Run: headless pygame with SDL's dummy video driver; simulated clock (each Clock.tick advances the game by its frame time, no real sleeping); random seed 0; keys injected as events and as key.get_pressed() state; no mouse input; restart key RETURN tapped at the start of phases 3 and 4.
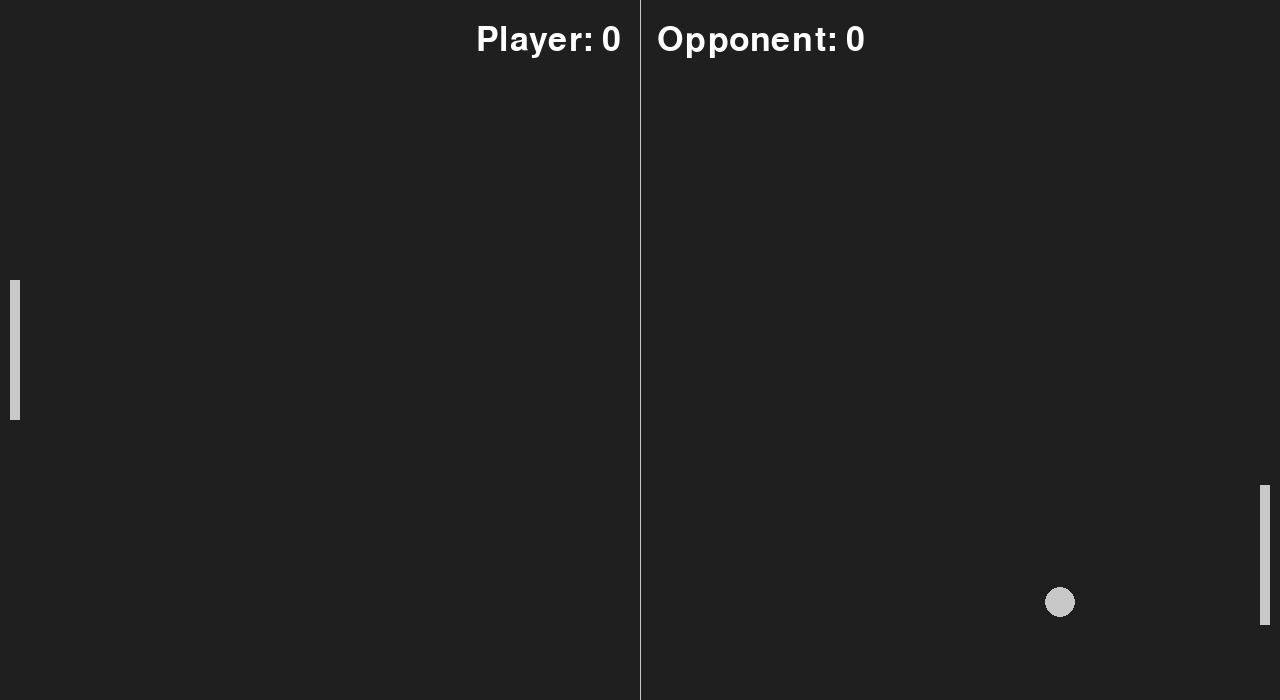
Frame 1 of 4 · flips 1–60 · no input
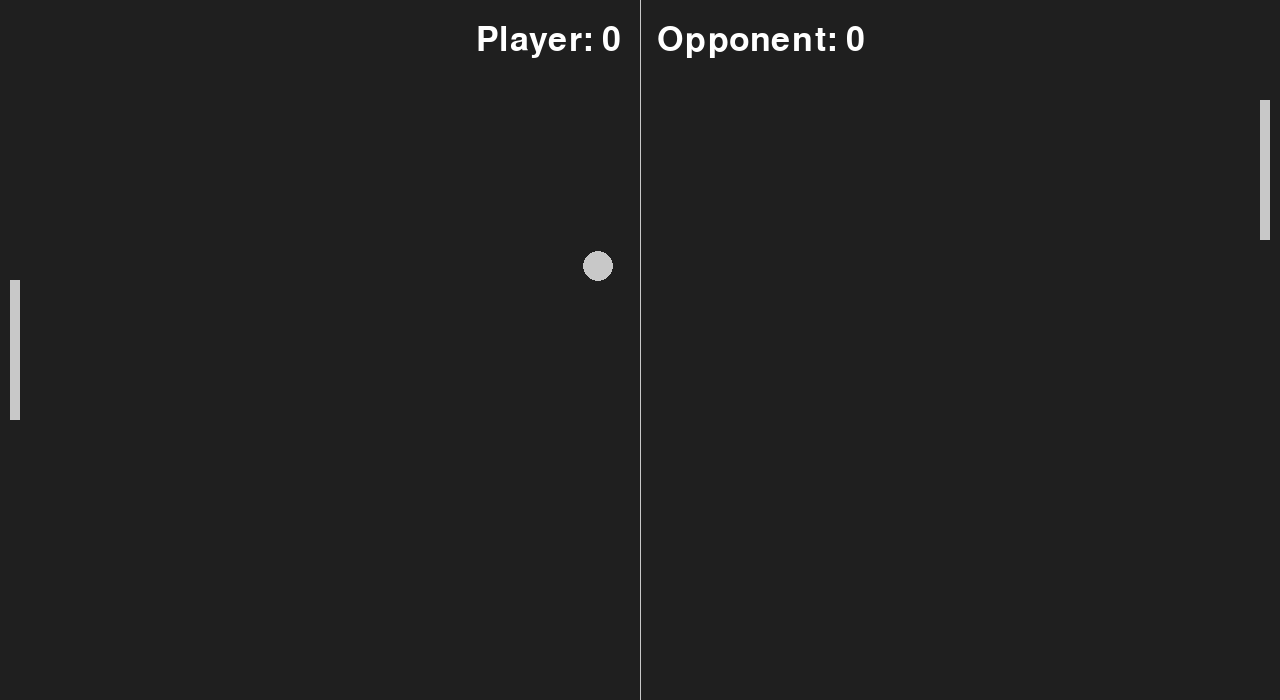
Frame 2 of 4 · flips 61–180 · tapped SPACE, RETURN · held RIGHT (→), D
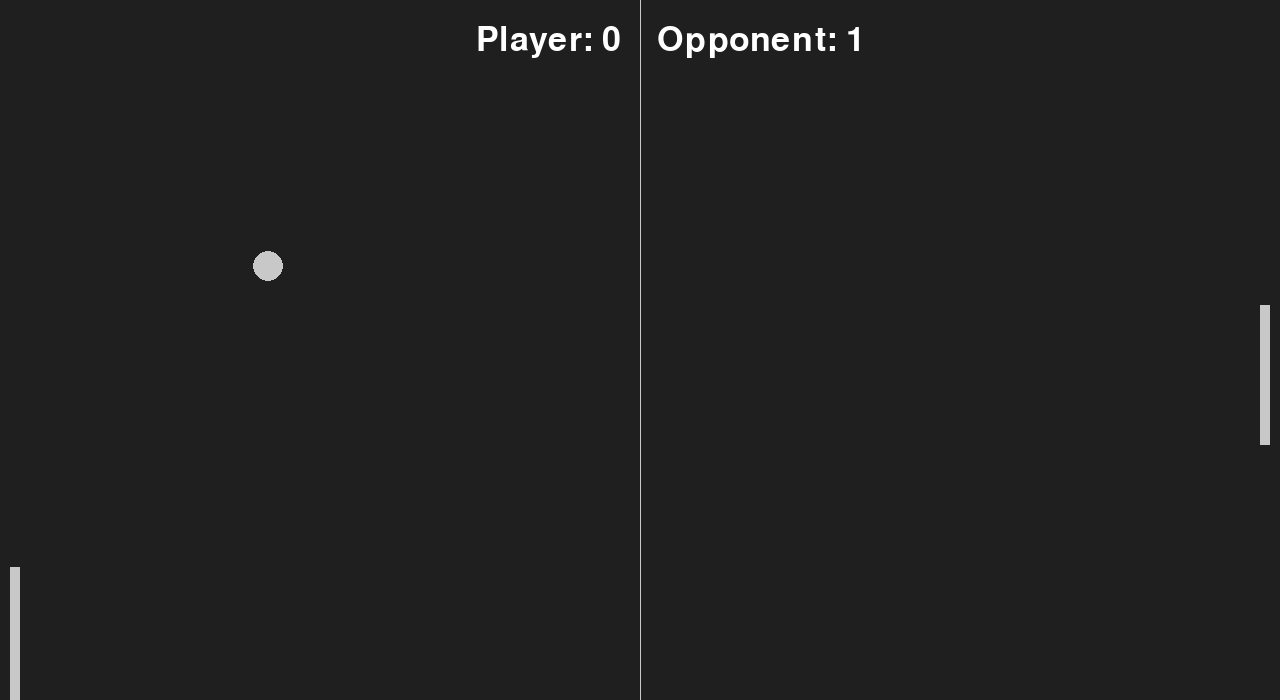
Frame 3 of 4 · flips 181–300 · tapped RETURN · held DOWN (↓), S
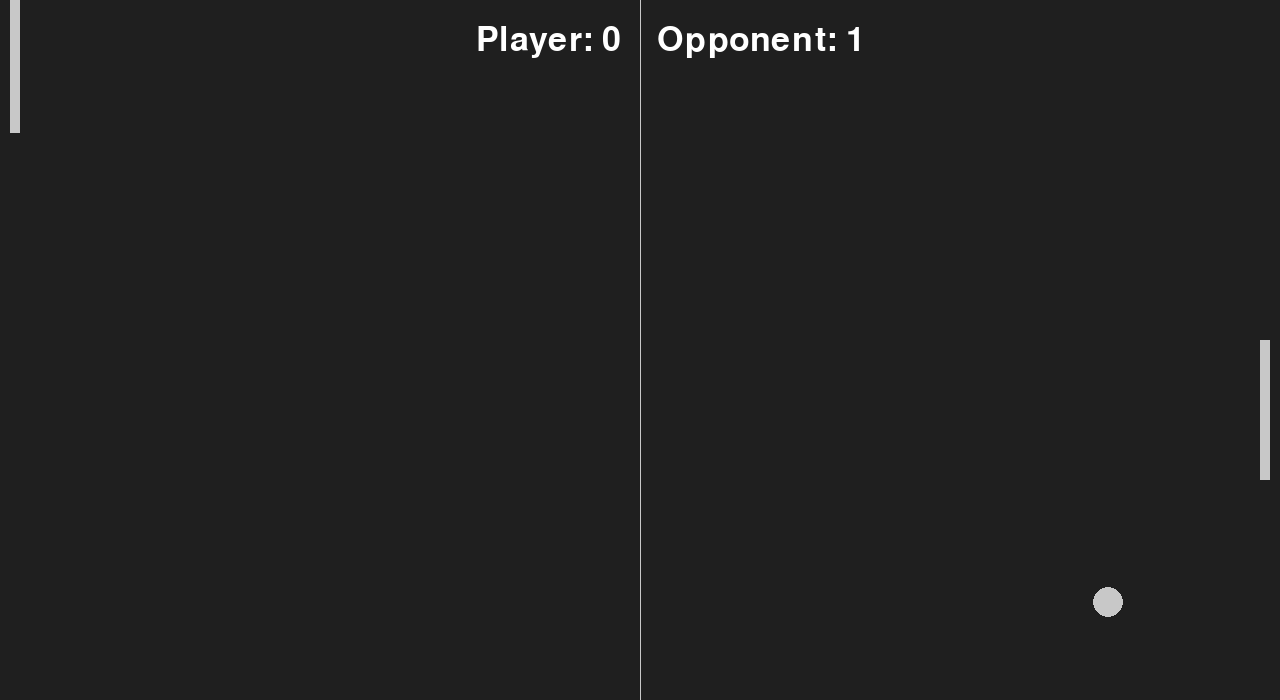
Frame 4 of 4 · flips 301–420 · tapped RETURN · held LEFT (←), A, UP (↑), W

The pygame program that drew these frames:

import pygame
import sys


# Functions
def move_ball():
    ball.x += ball_speed_x
    ball.y += ball_speed_y


def move_player():
    player.y += player_speed


def move_opponent():
    if opponent.top < ball.y:
        opponent.top += opponent_speed
    if opponent.bottom > ball.y:
        opponent.bottom -= opponent_speed


def check_collisions():
    global ball_speed_y, ball_speed_x, player_score, opponent_score
    # Check ball border collisions
    if ball.top <= 0 or ball.bottom >= screen_height:
        ball_speed_y *= -1
    # Check players out of bounds
    if player.top <= 0:
        player.top = 0
    if player.bottom >= screen_height:
        player.bottom = screen_height
    if opponent.top <= 0:
        opponent.top = 0
    if opponent.bottom >= screen_height:
        opponent.bottom = screen_height
    # opponent scores
    if ball.left <= 0:
        ball.left = 1
        ball_speed_x *= -1
        opponent_score += 1
    # player scores
    if ball.right > screen_width:
        ball.right = screen_width - 1
        ball_speed_x *= -1
        player_score += 1
    # Check player-ball collisions
    if ball.colliderect(player) or ball.colliderect(opponent):
        ball_speed_x *= -1


def check_score():
    global winner, game_active
    if player_score == winning_score:
        game_active = False
        winner = 'player'
    if opponent_score == winning_score:
        game_active = False
        winner = 'opponent'


def display_score():
    score_surface = font.render(f"Player: {player_score}    Opponent: {opponent_score}", True, 'White').convert_alpha()
    score_rect = score_surface.get_rect(center=(screen_width / 2 + 30, 40))
    screen.blit(score_surface, score_rect)


def display_winner():
    win_surface = font.render(f"{winner} won!", True, 'Black').convert_alpha()
    win_rect = win_surface.get_rect(center=(screen_width / 2, 50))
    screen.blit(win_surface, win_rect)


def display_endgame_options():
    # Replay message
    replay_surface = font.render("Press Enter to replay.", True, 'Black').convert_alpha()
    replay_rect = replay_surface.get_rect(center=(screen_width / 2, 230))
    screen.blit(replay_surface, replay_rect)
    # Quit message
    quit_surface = font.render("Press 'q' to quit.", True, 'Black').convert_alpha()
    quit_rect = quit_surface.get_rect(center=(screen_width / 2, 430))
    screen.blit(quit_surface, quit_rect)


def exit_game():
    pygame.quit()
    sys.exit()


# General setup
pygame.init()
clock = pygame.time.Clock()
font = pygame.font.Font(None, 50)

# Setting up the main window
screen_width = 1280
screen_height = 700
screen = pygame.display.set_mode((screen_width, screen_height))
pygame.display.set_caption("Pong")

# Game rectangles
ball = pygame.Rect(screen_width / 2 - 15, screen_height / 2 - 15, 30, 30)
player = pygame.Rect(10, screen_height / 2 - 70, 10, 140)
opponent = pygame.Rect(screen_width - 20, screen_height / 2 - 70, 10, 140)

# Colors
background_color = pygame.Color('grey12')
light_grey = (200, 200, 200)

# Speed
ball_speed_x = 7
ball_speed_y = 7
player_speed = 0
opponent_speed = 5

# Gameplay
winner = ''
player_score = 0
opponent_score = 0
winning_score = 2

game_active = True

while True:
    if game_active:
        # Handle input
        for event in pygame.event.get():
            # quit
            if event.type == pygame.QUIT:
                exit_game()
            # player movement
            if event.type == pygame.KEYDOWN:
                if event.key == pygame.K_DOWN:
                    player_speed += 7
                if event.key == pygame.K_UP:
                    player_speed -= 7
            # player stop
            if event.type == pygame.KEYUP:
                if event.key == pygame.K_DOWN:
                    player_speed -= 7
                if event.key == pygame.K_UP:
                    player_speed += 7

        # Ball
        move_ball()
        check_collisions()

        # Players
        move_player()
        move_opponent()

        # Draw elements
        screen.fill(background_color)
        pygame.draw.rect(screen, light_grey, player)
        pygame.draw.rect(screen, light_grey, opponent)
        pygame.draw.ellipse(screen, light_grey, ball)
        # draw the middle line
        pygame.draw.aaline(screen, light_grey, (screen_width / 2, 0), (screen_width / 2, screen_height))

        # Score
        check_score()
        display_score()
    else:
        # Handle input
        for event in pygame.event.get():
            if event.type == pygame.QUIT:
                exit_game()
            if event.type == pygame.KEYDOWN:
                # Restart game
                if event.key == pygame.K_RETURN:
                    game_active = True
                    # reset stats
                    winner = ''
                    player_score = 0
                    opponent_score = 0
                    ball.x = screen_width / 2 - 15
                    ball.y = screen_height / 2 - 15
                    ball_speed_x = 7
                    ball_speed_y = 7
                    player.y = screen_height / 2 - 70
                    opponent.y = screen_height / 2 - 70
                if event.key == pygame.K_q:
                    exit_game()

        # Endgame screen
        screen.fill('Yellow')
        display_winner()
        display_endgame_options()

    # Update the window
    pygame.display.flip()
    clock.tick(60)
